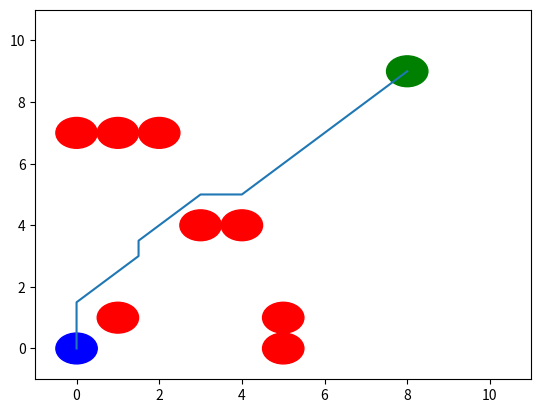

Reproduce this figure in Python.





import numpy as np 
import math as m
import matplotlib.pyplot as plt















def djikstras(min_x, max_x, min_y, max_y, 
              obstacle_positions, obs_radius, start_x, start_y, goal_x, 
              goal_y, gs):
    class Node():
        def __init__(self, 
                     x:float ,
                     y:float,
                     cost:float, 
                     parent_idx:int) -> None:
            self.x = x
            self.y = y 
            self.cost = cost
            self.parent_idx = int(parent_idx)
            
    class Obstacle():
        def __init__(self, x_pos:float, y_pos:float, radius:float) -> None:
            self.x_pos = x_pos
            self.y_pos = y_pos
            self.radius = radius
            
        def is_inside(self,curr_x:float, curr_y:float, 
                      robot_radius:float=0) -> bool:
            """
            Compute euclidean distance from current location -> obstacle locatin
            Store this value in a variable: dist_from 
            If dist_from > obstacle size:
                    return false
            Otherwise return true
            """
            dist_from = np.sqrt((curr_x - self.x_pos)**2 + (curr_y - self.y_pos)**2)
            
            if dist_from > self.radius + robot_radius:
                return False
            
            return True

    def compute_index(min_x:int, max_x:int, min_y:int, max_y:int,
                     gs:float, curr_x:int, curr_y:int) -> float:

        index = ((curr_x - min_x)/gs) + ((curr_y - min_y)/gs) * ((max_x+gs - min_x)/gs)
        
        return index

    def get_all_moves(current_x:float, current_y:float, gs:float) -> list:
        """
        Inputs: 
            - current x and current y 
            - gridspace/step_size
            
        How should we do this:
            Hint a nested for loop helps and arange helps
        
        Returns a list of moves:
            - [[m1], [m2], [m3]..., [mn]]
        
        """
        
        move_list = []
        gs_x_bounds = np.arange(-gs, gs+gs, gs)
        gs_y_bounds = np.arange(-gs, gs+gs, gs)
        
        for dx in gs_x_bounds:
            for dy in gs_y_bounds:
                x_next = current_x + dx
                y_next = current_y + dy
                
                if [x_next, y_next] == [current_x, current_y]:
                    continue
                
                move = [x_next, y_next]
                move_list.append(move)
                
        return move_list
                 
    def is_not_valid(obst_list:list, 
                     x_min:int, 
                     y_min:int, 
                     x_max:int, 
                     y_max:int,
                     x_curr:float, 
                     y_curr:float, 
                     agent_radius:float=0.0):
        """
        - True if not valid
        - False if valid
        
        - Check if inside/near obstacles -> done 
        - Check if outside the boundary:
            - Check x pos:
                - Compare to x min and xmax 
                    - If x_min > x_pos: 
                        Return True
                    - If x_max < x_pos:
                        Return True
                - Do the same for y position
        """
        
        # check if near obstacle or inside
        for obs in obst_list:
            if obs.is_inside(x_curr, y_curr,agent_radius):
                #print("You're dead at ", obs.x_pos, obs.y_pos)
                return True
        
        if x_min > x_curr:
            return True
        if x_max < x_curr:
            return True
        if y_min > y_curr:
            return True
        if y_max < y_curr:
            return True

        return False
    
    
    #initialize obstacle list
    obstacle_list = [] # store obstacle classes
    
    # Loop through position of obstacles
    for obs_pos in obstacle_positions:
        obstacle = Obstacle(obs_pos[0], obs_pos[1], obs_radius)
        obstacle_list.append(obstacle)
        




    # - Make two bins/dictionaries:
    unvisited = {}
    visited = {}


    # - Initialize current_node with the following parameters:
        # - position = start position
        # - cost = 0
        # - parent_index = -1
    current_node = Node(start_x, start_y, 0, int(-1))


    # - initialize current_index by utilizing compute_index() function 
    # based on the current position, which is the start 
    current_idx = int(compute_index(min_x, max_x, min_y, max_y,
                    gs, start_x, start_y))


    # - insert current_node into unvisited dictionary, 
    # use the current_index as the key
    unvisited[current_idx] = current_node

    # - While current node position is not equal to goal location:

    #While current node position is not equal to goal location:
    while [current_node.x, current_node.y] != [goal_x, goal_y]:

        # set current_index to min value from unvisited 
        current_idx = min(unvisited, key=lambda x:unvisited[x].cost)    

        # - set current_node to unvisited[current_index]
        current_node = unvisited[current_idx]

        # - put current_node into visited dictionary
        visited[current_idx] = current_node
        
        # - delete current_index from unvisited 
        del unvisited[current_idx] 
        
        if [current_node.x, current_node.y] == [goal_x, goal_y]:
            #print("YAY you found it =)")
            
            wp_node = current_node
            wp_list = []
            wp_list.append([wp_node.x, wp_node.y])
            
            while wp_node.parent_idx != -1:
                next_idx = wp_node.parent_idx
                wp_node  = visited[next_idx]            
                wp_list.append([wp_node.x, wp_node.y])
            break
        
        # Begin search by doing th following:
        # - Use get_all_moves() to get all moves based on current position
        all_moves = get_all_moves(current_node.x, current_node.y, gs)

        #initialize a filtered_move list 
        filtered_moves = []


        # - With all moves check if move is_not_valid by using is_not_valid() function
        #     - This function should check if:
        #         - Inside obstacle
        #         - Outside boundary 
        #         - Not on top of ourselves(already done by get_all moves)
        for move in all_moves:
            if (is_not_valid(obstacle_list, min_x, min_y, max_x, max_y, 
                            move[0], move[1]) == True):
                continue
            else:
                #print("good move", move[0], move[1])
                #If move is valid we append to filtered 
                filtered_moves.append(move)
                
        #  - loop through all filtered moves:
        for move in filtered_moves:
            # based on this current filtered move:
            
            # calculate the filtered/new index
            new_index = int(compute_index(min_x, max_x, min_y, max_y,
                    gs, move[0], move[1]))
            
            # calculate the filtered/new cost
            # from + to new_node
            new_cost = current_node.cost + m.dist(move, [current_node.x, current_node.y])

            #check if new index is in visited
            if new_index in visited:
                continue

            # - if inside unvisited:        
            if new_index in unvisited:
                # compare new_cost to unvisited cost:
                # if new_cost < unvisited cost:
                if new_cost < unvisited[new_index].cost:
                    #update the cost value
                    unvisited[new_index].cost = new_cost
                    #update the parent index
                    unvisited[new_index].parent_idx = current_idx
                    
                # continue to next move since it already exists
                continue    
            
            # - this last condition means that we have a node so 
            #     make a new node and append to unvisited
            new_node = Node(move[0], move[1], new_cost, current_idx)
            unvisited[new_index] = new_node 


    fig, ax = plt.subplots() # note we must use plt.subplots, not plt.subplot
    ax.set_xlim(min_x-1, max_x+1)
    ax.set_ylim(min_y-1, max_y+1)    
    for obs in obstacle_list:
        obs_plot = plt.Circle((obs.x_pos, obs.y_pos), obs.radius, color='red')
        ax.add_patch(obs_plot)
            
            
            
    path_x = []
    path_y = []
            
    path_x.append(current_node.x)
    path_y.append(current_node.y)

    while current_node.parent_idx != -1:
        
        #print(current_node.parent_idx)





        previous_node = current_node
        temp_idx = previous_node.parent_idx
        current_node = visited[temp_idx]
        
        path_x.append(current_node.x)
        path_y.append(current_node.y)



    path = plt.plot(path_x,path_y)

    start_plot = plt.Circle((start_x, start_y), obs.radius, color='blue')
    ax.add_patch(start_plot)
    goal_plot = plt.Circle((goal_x, goal_y), obs.radius, color='green')
    ax.add_patch(goal_plot)

    plt.show()
    
    
    
    
    

# initialize some parameters
start_x = 0
start_y = 0

min_x = 0
max_x = 10

min_y = 0
max_y = 10

goal_x = 8
goal_y = 9

gs = 0.5

obstacle_positions =  [(1,1), (4,4), (3,4), (5,0), (5,1), (0,7), (1,7), (2,7)]
obstacle_list = [] # store obstacle classes
obs_radius = 0.5
    
djikstras(min_x, max_x, min_y, max_y, 
              obstacle_positions, obs_radius, start_x, start_y, goal_x, 
              goal_y, gs)
